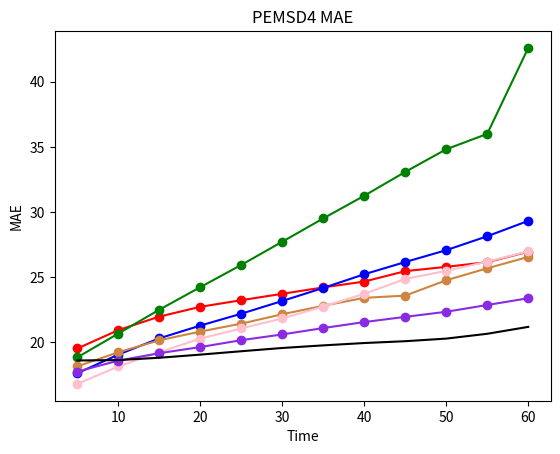

Recreate this plot in Python. (Note: this script raises an exception after producing the figure.)
import matplotlib.pyplot as plt
import numpy as np


class PeMSD8():
    def __init__(self):
        super(PeMSD8, self).__init__()

    def MAE(self):
        VAR  = [17.78, 18.93, 19.52, 20.45, 21.26, 22, 22.97, 23.72, 24.45, 25.04, 25.6, 26.19]
        SAR  = [14.48, 16.26, 17.94,19.4, 20.92, 22.33, 23.98, 25.55, 27.03, 28.61, 30.39, 32.12]
        DCRNN  = [13.5,14.81,15.66,16.46,17.18,17.88,18.66,19.36,20.19,20.84,21.64,22.38]
        ASTGCN  = [14.35,15.59,16.48,17.24,18.05,18.69,19.36,20,20.62,21.15,21.89,22.41]
        STSGCN  = [14.45,15.28,15.67,16.08,16.5,16.95,17.38,17.81,18.14,18.61,18.94,19.49]
        STGCN  = [13.13,14.29,15.38,16.11,16.9,17.73,18.52,19.32,20.16,20.87,21.51,22.36]
        AGCRN  = []
        Ours_model=[13.46,13.85,14.25,14.58,14.87,15.15,15.42,15.70,15.95,16.17,16.46,16.86]
        my_x_ticks=np.arange(5,65,5)
        # my_x_ticks=['5','10']

        plt.title("PEMSD8 MAE")
        plt.xlabel("Time")
        plt.ylabel("MAE")

        plt.plot(my_x_ticks,VAR [:], 'red',label="VAR")
        plt.plot(my_x_ticks,VAR [:],'ro')

        plt.plot(my_x_ticks,SAR [:], 'green',label="SVR")
        plt.plot(my_x_ticks,SAR [:], 'go')

        plt.plot(my_x_ticks,DCRNN [:],'b',label="DCRNN")
        plt.plot(my_x_ticks,DCRNN [:], 'bo')

        plt.plot(my_x_ticks,ASTGCN [:], 'peru',label="ASTGCN")
        plt.plot(my_x_ticks,ASTGCN [:], 'o',color='peru')

        plt.plot(my_x_ticks,STGCN [:], 'pink',label="STGCN")
        plt.plot(my_x_ticks,STGCN [:], 'o',color='pink')

        plt.plot(my_x_ticks,STSGCN [:], 'blueviolet',label="STSGCN")
        plt.plot(my_x_ticks,STSGCN [:], 'o',color='blueviolet')

        # plt.plot(my_x_ticks,AGCRN [:],'black', label="AGCRN")
        # plt.plot(my_x_ticks,AGCRN [:], 'o',color='nlack')

        plt.plot(my_x_ticks,Ours_model[:], 'yellow',label="Ours")
        plt.plot(my_x_ticks,Ours_model[:], 'o',color='yellow')



        plt.legend()  # 显示图例
        plt.show()
    def RMSE(self):
        VAR = [26.99,28.77,29.77,31.09,32.19,33.41,34.51,35.71,36.62,37.47,38.28,39]
        SAR = [22.16,25.17,27.74,30.27,31.41,34.53,36.68,38.86,40.95,42.86,45,59.12]
        DCRNN= [20.75,22.98,24.81,25.77,26.62,27.92,28.97,29.91,31.12,31.91,32.96,34.72]
        ASTGCN = [21.77,23.65,25.38,26.51,27.32,28.19,29.18,30.2,30.78,31.65,32.49,33.75]
        STSGCN= [22.3,23.85,24.34,25.24,25.92,26.59,27.3,28,28.48,29.06,29.62,30.51]
        STGCN = [20.38,22.28,23.78,25.24,26.28,27.3,28.49,29.62,30.7,31.65,32.69,33.72]
        AGCRN = []
        Ours_model=[21.07,21.93,22.68,23.29,23.81,24.32,24.81,25.27,25.65,26.01,26.42,26.97]
        my_x_ticks=np.arange(5,65,5)
        # my_x_ticks=['5','10']

        plt.title("PEMSD8 RMSE")
        plt.xlabel("Time")
        plt.ylabel("RMSE")

        plt.plot(my_x_ticks,VAR[:], 'red',label="VAR")
        plt.plot(my_x_ticks,VAR[:],'ro')

        plt.plot(my_x_ticks,SAR[:], 'green',label="SVR")
        plt.plot(my_x_ticks,SAR[:], 'go')

        plt.plot(my_x_ticks,DCRNN[:],'b',label="DCRNN")
        plt.plot(my_x_ticks,DCRNN[:], 'bo')

        plt.plot(my_x_ticks,ASTGCN[:], 'peru',label="ASTGCN")
        plt.plot(my_x_ticks,ASTGCN[:], 'o',color='peru')

        plt.plot(my_x_ticks,STGCN[:], 'pink',label="STGCN")
        plt.plot(my_x_ticks,STGCN[:], 'o',color='pink')

        plt.plot(my_x_ticks,STSGCN[:], 'blueviolet',label="STSGCN")
        plt.plot(my_x_ticks,STSGCN[:], 'o',color='blueviolet')

        # plt.plot(my_x_ticks,AGCRN[:],'black', label="AGCRN")
        # plt.plot(my_x_ticks,AGCRN[:], 'o',color='nlack')

        plt.plot(my_x_ticks,Ours_model[:], 'yellow',label="Ours")
        plt.plot(my_x_ticks,Ours_model[:], 'o',color='yellow')
        # y_ticks=np.arange(20,50,5)
        # plt.yticks(y_ticks)


        plt.legend()  # 显示图例
        plt.show()
    def MAPE(self):
        VAR = [11.21,12.18,12.52,13.16,13.69,14.31,14.9,15.43,15.94,16.42,16.89,17.32]
        SAR = [9.05,10.11,11.08,12,13,14.05,15.09,16.14,17.32,18.46,19.58,20.81]
        DCRNN= [8.86,9.5,10,10.46,10.89,11.34,11.82,12.32,12.75,13.12,13.63,14.21]
        ASTGCN = [9.95,10.57,11.03,11.48,11.82,12.25,12.7,13.1,13.52,13.92,14.5,15.23]
        STSGCN= [9.48,9.85,10.14,10.35,10.57,10.81,11.07,11.28,11.48,11.66,11.91,12.27]
        STGCN = [8.66,9.28,9.77,10.23,10.61,11.05,11.46,11.85,12.26,12.64,12.95,13.34]
        AGCRN = []
        Ours_model=[8.73,8.93,9.15,9.32,9.51,9.68,9.91,10.12,10.27,10.50,10.71,11.01]
        my_x_ticks=np.arange(5,65,5)
        # my_x_ticks=['5','10']

        plt.title("PEMSD8 RMSE")
        plt.xlabel("Time")
        plt.ylabel("MAPE(%)")

        plt.plot(my_x_ticks,VAR[:], 'red',label="VAR")
        plt.plot(my_x_ticks,VAR[:],'ro')

        plt.plot(my_x_ticks,SAR[:], 'green',label="SVR")
        plt.plot(my_x_ticks,SAR[:], 'go')

        plt.plot(my_x_ticks,DCRNN[:],'b',label="DCRNN")
        plt.plot(my_x_ticks,DCRNN[:], 'bo')

        plt.plot(my_x_ticks,ASTGCN[:], 'peru',label="ASTGCN")
        plt.plot(my_x_ticks,ASTGCN[:], 'o',color='peru')

        plt.plot(my_x_ticks,STGCN[:], 'pink',label="STGCN")
        plt.plot(my_x_ticks,STGCN[:], 'o',color='pink')

        plt.plot(my_x_ticks,STSGCN[:], 'blueviolet',label="STSGCN")
        plt.plot(my_x_ticks,STSGCN[:], 'o',color='blueviolet')

        # plt.plot(my_x_ticks,AGCRN[:],'black', label="AGCRN")
        # plt.plot(my_x_ticks,AGCRN[:], 'o',color='nlack')

        plt.plot(my_x_ticks,Ours_model[:], 'yellow',label="Ours")
        plt.plot(my_x_ticks,Ours_model[:], 'o',color='yellow')
        # y_ticks=np.arange(20,50,5)
        # plt.yticks(y_ticks)


        plt.legend()  # 显示图例
        plt.show()

class PeMSD4():
    def __init__(self):
        super(PeMSD4, self).__init__()

    def MAE(self):
        VAR = [19.52,20.93,21.97,22.72,23.23,23.72,24.21,24.66,25.46,25.79,26.15,26.95]
        SAR = [18.84,20.67,22.5,24.23,25.94,27.72,29.51,31.25,33.08,34.82,36,42.6]
        DCRNN  = [17.62,19.05,20.3,21.28,22.19,23.17,24.17,25.22,26.16,27.07,28.14,29.32]
        ASTGCN  = [18.15,19.23,20.15,20.82,21.43,22.15,22.8,23.41,23.58,24.76,25.68,26.55]
        STSGCN  = [17.75,18.59,19.16,19.63,20.16,20.6,21.09,21.55,21.95,22.34,22.86,23.38]
        STGCN  = [16.8,18.14,19.23,20.28,21.06,21.83,22.74,23.72,24.86,25.48,26.19,26.97]
        AGCRN  = [18.6,18.63,18.81,19.05,19.31,19.56,19.76,19.94,20.08,20.28,20.65,21.18]
        Ours_model=[18.09,18.26,18.55,18.81,19.01,19.20,19.41,19.62,19.83,19.99,20.19,20.59]
        my_x_ticks=np.arange(5,65,5)
        # my_x_ticks=['5','10']

        plt.title("PEMSD4 MAE")
        plt.xlabel("Time")
        plt.ylabel("MAE")

        plt.plot(my_x_ticks,VAR [:], 'red',label="VAR")
        plt.plot(my_x_ticks,VAR [:],'ro')

        plt.plot(my_x_ticks,SAR [:], 'green',label="SVR")
        plt.plot(my_x_ticks,SAR [:], 'go')

        plt.plot(my_x_ticks,DCRNN [:],'b',label="DCRNN")
        plt.plot(my_x_ticks,DCRNN [:], 'bo')

        plt.plot(my_x_ticks,ASTGCN [:], 'peru',label="ASTGCN")
        plt.plot(my_x_ticks,ASTGCN [:], 'o',color='peru')

        plt.plot(my_x_ticks,STGCN [:], 'pink',label="STGCN")
        plt.plot(my_x_ticks,STGCN [:], 'o',color='pink')

        plt.plot(my_x_ticks,STSGCN [:], 'blueviolet',label="STSGCN")
        plt.plot(my_x_ticks,STSGCN [:], 'o',color='blueviolet')

        plt.plot(my_x_ticks,AGCRN [:],'black', label="AGCRN")
        plt.plot(my_x_ticks,AGCRN [:], 'o',color='nlack')

        plt.plot(my_x_ticks,Ours_model[:], 'yellow',label="Ours")
        plt.plot(my_x_ticks,Ours_model[:], 'o',color='yellow')



        plt.legend()  # 显示图例
        plt.show()
    def RMSE(self):
        VAR = [26.99,28.77,29.77,31.09,32.19,33.41,34.51,35.71,36.62,37.47,38.28,39]
        SAR = [22.16,25.17,27.74,30.27,31.41,34.53,36.68,38.86,40.95,42.86,45,59.12]
        DCRNN= [20.75,22.98,24.81,25.77,26.62,27.92,28.97,29.91,31.12,31.91,32.96,34.72]
        ASTGCN = [21.77,23.65,25.38,26.51,27.32,28.19,29.18,30.2,30.78,31.65,32.49,33.75]
        STSGCN= [22.3,23.85,24.34,25.24,25.92,26.59,27.3,28,28.48,29.06,29.62,30.51]
        STGCN = [20.38,22.28,23.78,25.24,26.28,27.3,28.49,29.62,30.7,31.65,32.69,33.72]
        AGCRN = [19.83,30.12,30.52,30.95,31.38,31.8,32.19,32.56,32.82,33.17,33.67,34.36]
        Ours_model=[21.07,21.93,22.68,23.29,23.81,24.32,24.81,25.27,25.65,26.01,26.42,26.97]
        my_x_ticks=np.arange(5,65,5)
        # my_x_ticks=['5','10']

        plt.title("PEMSD4 RMSE")
        plt.xlabel("Time")
        plt.ylabel("RMSE")

        plt.plot(my_x_ticks,VAR[:], 'red',label="VAR")
        plt.plot(my_x_ticks,VAR[:],'ro')

        plt.plot(my_x_ticks,SAR[:], 'green',label="SVR")
        plt.plot(my_x_ticks,SAR[:], 'go')

        plt.plot(my_x_ticks,DCRNN[:],'b',label="DCRNN")
        plt.plot(my_x_ticks,DCRNN[:], 'bo')

        plt.plot(my_x_ticks,ASTGCN[:], 'peru',label="ASTGCN")
        plt.plot(my_x_ticks,ASTGCN[:], 'o',color='peru')

        plt.plot(my_x_ticks,STGCN[:], 'pink',label="STGCN")
        plt.plot(my_x_ticks,STGCN[:], 'o',color='pink')

        plt.plot(my_x_ticks,STSGCN[:], 'blueviolet',label="STSGCN")
        plt.plot(my_x_ticks,STSGCN[:], 'o',color='blueviolet')

        # plt.plot(my_x_ticks,AGCRN[:],'black', label="AGCRN")
        # plt.plot(my_x_ticks,AGCRN[:], 'o',color='nlack')

        plt.plot(my_x_ticks,Ours_model[:], 'yellow',label="Ours")
        plt.plot(my_x_ticks,Ours_model[:], 'o',color='yellow')
        # y_ticks=np.arange(20,50,5)
        # plt.yticks(y_ticks)


        plt.legend()  # 显示图例
        plt.show()
    def MAPE(self):
        VAR = [11.21,12.18,12.52,13.16,13.69,14.31,14.9,15.43,15.94,16.42,16.89,17.32]
        SAR = [9.05,10.11,11.08,12,13,14.05,15.09,16.14,17.32,18.46,19.58,20.81]
        DCRNN= [8.86,9.5,10,10.46,10.89,11.34,11.82,12.32,12.75,13.12,13.63,14.21]
        ASTGCN = [9.95,10.57,11.03,11.48,11.82,12.25,12.7,13.1,13.52,13.92,14.5,15.23]
        STSGCN= [9.48,9.85,10.14,10.35,10.57,10.81,11.07,11.28,11.48,11.66,11.91,12.27]
        STGCN = [8.66,9.28,9.77,10.23,10.61,11.05,11.46,11.85,12.26,12.64,12.95,13.34]
        AGCRN = [12.21,12.16,12.16,12.4,12.55,12.68,12.81,12.89,12.95,13.07,13.29,13.67]
        Ours_model=[8.73,8.93,9.15,9.32,9.51,9.68,9.91,10.12,10.27,10.50,10.71,11.01]
        my_x_ticks=np.arange(5,65,5)
        # my_x_ticks=['5','10']

        plt.title("PEMSD4 RMSE")
        plt.xlabel("Time")
        plt.ylabel("MAPE(%)")

        plt.plot(my_x_ticks,VAR[:], 'red',label="VAR")
        plt.plot(my_x_ticks,VAR[:],'ro')

        plt.plot(my_x_ticks,SAR[:], 'green',label="SVR")
        plt.plot(my_x_ticks,SAR[:], 'go')

        plt.plot(my_x_ticks,DCRNN[:],'b',label="DCRNN")
        plt.plot(my_x_ticks,DCRNN[:], 'bo')

        plt.plot(my_x_ticks,ASTGCN[:], 'peru',label="ASTGCN")
        plt.plot(my_x_ticks,ASTGCN[:], 'o',color='peru')

        plt.plot(my_x_ticks,STGCN[:], 'pink',label="STGCN")
        plt.plot(my_x_ticks,STGCN[:], 'o',color='pink')

        plt.plot(my_x_ticks,STSGCN[:], 'blueviolet',label="STSGCN")
        plt.plot(my_x_ticks,STSGCN[:], 'o',color='blueviolet')

        # plt.plot(my_x_ticks,AGCRN[:],'black', label="AGCRN")
        # plt.plot(my_x_ticks,AGCRN[:], 'o',color='nlack')

        plt.plot(my_x_ticks,Ours_model[:], 'yellow',label="Ours")
        plt.plot(my_x_ticks,Ours_model[:], 'o',color='yellow')
        # y_ticks=np.arange(20,50,5)
        # plt.yticks(y_ticks)


        plt.legend()  # 显示图例
        plt.show()

if __name__=='__main__':
    PeMSD8=PeMSD8()
    PeMSD4=PeMSD4()
    # PeMSD8.MAE()
    # PeMSD8.RMSE()
    # PeMSD8.MAPE()
    PeMSD4.MAE()
    PeMSD4.RMSE()
    PeMSD4.MAPE()
